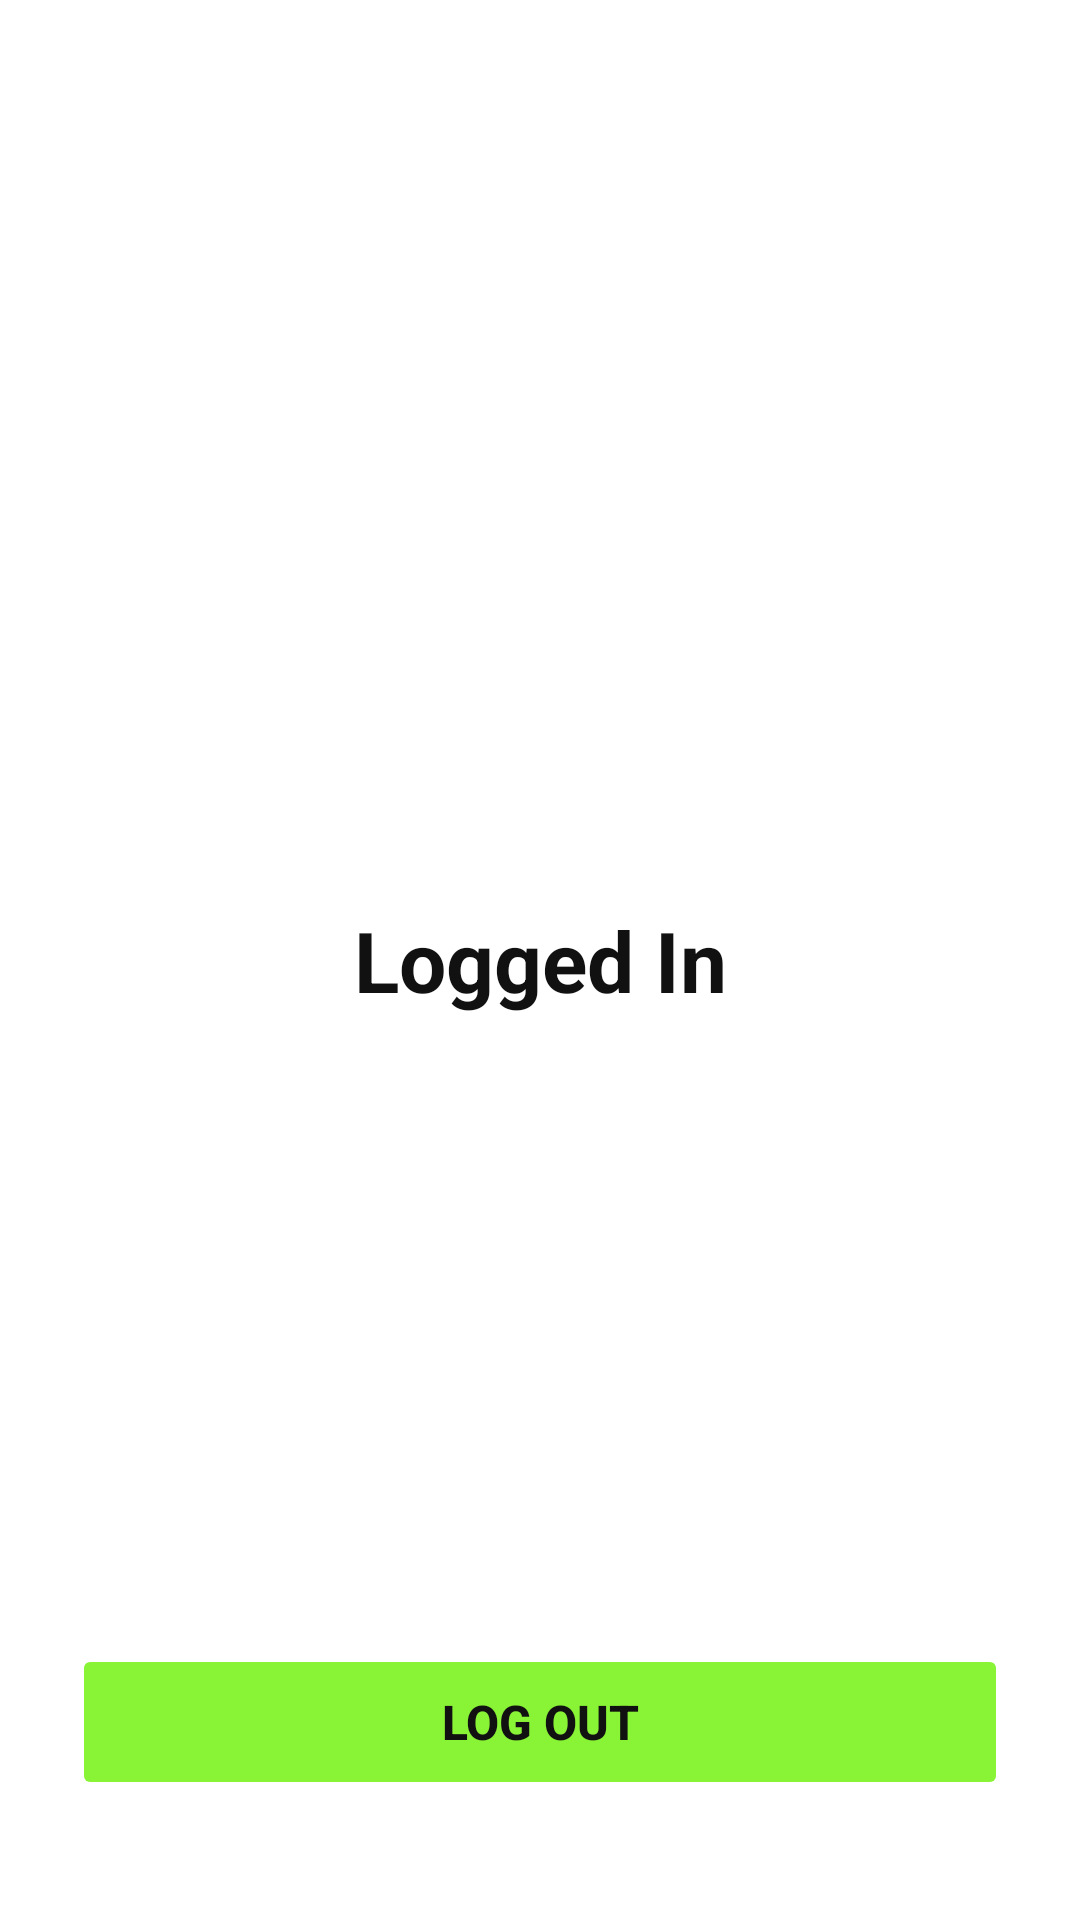

This screen was rendered from an Android layout file. Write that file and the resources it references.
<!-- AndroidManifest.xml: application theme Theme.Spareseat -->
<!-- res/layout/activity_logged_in.xml -->
<?xml version="1.0" encoding="utf-8"?>
<androidx.constraintlayout.widget.ConstraintLayout
    xmlns:android="http://schemas.android.com/apk/res/android"
    xmlns:app="http://schemas.android.com/apk/res-auto"
    android:layout_width="match_parent"
    android:layout_height="match_parent"
    android:background="#FFFFFF"
    android:paddingHorizontal="24dp">

    <TextView
        android:id="@+id/tvWelcome"
        android:layout_width="wrap_content"
        android:layout_height="wrap_content"
        android:text="Logged In"
        android:textColor="#111111"
        android:textSize="28sp"
        android:textStyle="bold"
        app:layout_constraintBottom_toBottomOf="parent"
        app:layout_constraintEnd_toEndOf="parent"
        app:layout_constraintStart_toStartOf="parent"
        app:layout_constraintTop_toTopOf="parent"/>

    <Button
        android:id="@+id/btnLogout"
        android:layout_width="0dp"
        android:layout_height="52dp"
        android:text="Log Out"
        android:textColor="#111111"
        android:textSize="16sp"
        android:textStyle="bold"
        android:backgroundTint="#89F336"
        android:stateListAnimator="@null"
        android:layout_marginBottom="40dp"
        app:cornerRadius="12dp"
        app:layout_constraintBottom_toBottomOf="parent"
        app:layout_constraintEnd_toEndOf="parent"
        app:layout_constraintStart_toStartOf="parent"/>

</androidx.constraintlayout.widget.ConstraintLayout>
<!-- resources referenced by this layout -->
<resources>
  <style name="Theme.Spareseat" parent="Base.Theme.Spareseat" />
  <style name="Base.Theme.Spareseat" parent="Theme.Material3.DayNight.NoActionBar">
          
          
      </style>
</resources>
